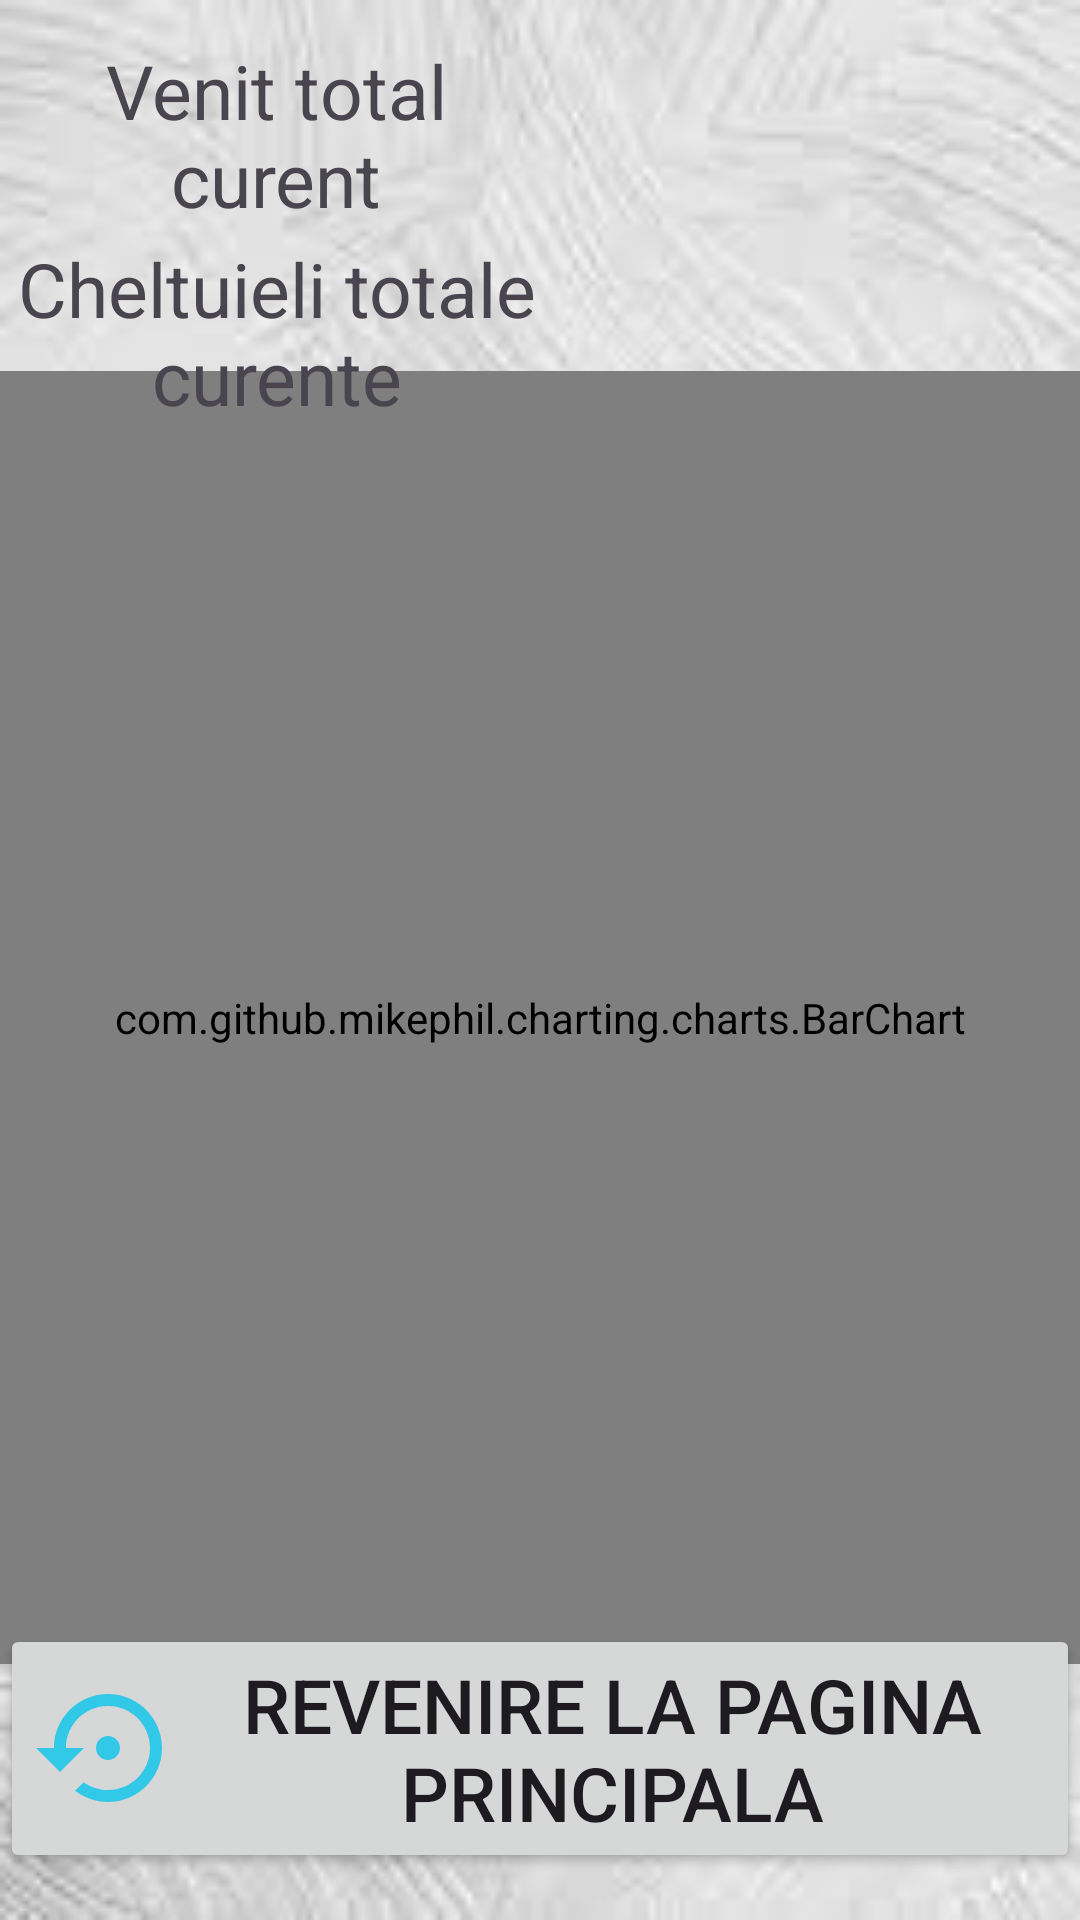

Here is an Android app screen rendered from its layout file. Give the layout XML and the strings, colors and styles it references.
<!-- AndroidManifest.xml: application theme Theme.Prima_pagina -->
<!-- res/layout/activity_raport_anual.xml -->
<?xml version="1.0" encoding="utf-8"?>
<androidx.constraintlayout.widget.ConstraintLayout xmlns:android="http://schemas.android.com/apk/res/android"
    xmlns:app="http://schemas.android.com/apk/res-auto"
    xmlns:tools="http://schemas.android.com/tools"
    android:id="@+id/main"
    android:layout_width="match_parent"
    android:layout_height="match_parent"
    android:background="@drawable/fundal3"
    tools:context=".Raport_Anual">

    <Button
        android:id="@+id/revenire"
        android:layout_width="wrap_content"
        android:layout_height="wrap_content"
        android:drawableLeft="@drawable/revenire"
        android:text="Revenire la pagina principala"
        android:textAlignment="center"
        android:textSize="25sp"
        app:layout_constraintBottom_toBottomOf="parent"
        app:layout_constraintEnd_toEndOf="parent"
        app:layout_constraintHorizontal_bias="0.494"
        app:layout_constraintStart_toStartOf="parent"
        app:layout_constraintTop_toTopOf="parent"
        app:layout_constraintVertical_bias="0.972"
        tools:ignore="HardcodedText,RtlHardcoded" />

    <com.github.mikephil.charting.charts.BarChart
        android:id="@+id/bar_chart"
        android:layout_width="match_parent"
        android:layout_height="431dp"
        app:layout_constraintBottom_toBottomOf="parent"
        app:layout_constraintEnd_toEndOf="parent"
        app:layout_constraintHorizontal_bias="0.0"
        app:layout_constraintStart_toStartOf="parent"
        app:layout_constraintTop_toTopOf="parent"
        app:layout_constraintVertical_bias="0.592" />

    <TextView
        android:id="@+id/textView12"
        android:layout_width="184dp"
        android:layout_height="78dp"
        android:text="Venit total curent"
        android:textAlignment="center"
        android:textSize="25sp"
        app:layout_constraintBottom_toBottomOf="parent"
        app:layout_constraintEnd_toEndOf="parent"
        app:layout_constraintHorizontal_bias="0.0"
        app:layout_constraintStart_toStartOf="parent"
        app:layout_constraintTop_toTopOf="parent"
        app:layout_constraintVertical_bias="0.024"
        tools:ignore="HardcodedText" />

    <TextView
        android:id="@+id/text_venit_anual"
        android:layout_width="wrap_content"
        android:layout_height="wrap_content"
        android:textAlignment="center"
        android:textSize="25sp"
        app:layout_constraintBottom_toBottomOf="parent"
        app:layout_constraintEnd_toEndOf="parent"
        app:layout_constraintHorizontal_bias="0.748"
        app:layout_constraintStart_toStartOf="parent"
        app:layout_constraintTop_toTopOf="parent"
        app:layout_constraintVertical_bias="0.051" />

    <TextView
        android:id="@+id/textView13"
        android:layout_width="185dp"
        android:layout_height="78dp"
        android:text="Cheltuieli totale curente"
        android:textAlignment="center"
        android:textSize="25sp"
        app:layout_constraintBottom_toBottomOf="parent"
        app:layout_constraintEnd_toEndOf="parent"
        app:layout_constraintHorizontal_bias="0.0"
        app:layout_constraintStart_toStartOf="parent"
        app:layout_constraintTop_toTopOf="parent"
        app:layout_constraintVertical_bias="0.141"
        tools:ignore="HardcodedText" />

    <TextView
        android:id="@+id/text_cheltuieli_anuale"
        android:layout_width="wrap_content"
        android:layout_height="wrap_content"
        android:textAlignment="center"
        android:textSize="25sp"
        app:layout_constraintBottom_toBottomOf="parent"
        app:layout_constraintEnd_toEndOf="parent"
        app:layout_constraintHorizontal_bias="0.715"
        app:layout_constraintStart_toStartOf="parent"
        app:layout_constraintTop_toTopOf="parent"
        app:layout_constraintVertical_bias="0.163" />

</androidx.constraintlayout.widget.ConstraintLayout>
<!-- resources referenced by this layout -->
<resources>
  <!-- drawable fundal3: jpg bitmap (drawable, 4570 bytes) -->
  <!-- drawable revenire (drawable) -->
  <vector xmlns:android="http://schemas.android.com/apk/res/android" android:height="48dp" android:tint="#32C9E8" android:viewportHeight="24" android:viewportWidth="24" android:width="48dp">
        
      <path android:fillColor="@android:color/white" android:pathData="M14,12c0,-1.1 -0.9,-2 -2,-2s-2,0.9 -2,2 0.9,2 2,2 2,-0.9 2,-2zM12,3c-4.97,0 -9,4.03 -9,9L0,12l4,4 4,-4L5,12c0,-3.87 3.13,-7 7,-7s7,3.13 7,7 -3.13,7 -7,7c-1.51,0 -2.91,-0.49 -4.06,-1.3l-1.42,1.44C8.04,20.3 9.94,21 12,21c4.97,0 9,-4.03 9,-9s-4.03,-9 -9,-9z"/>
      
  </vector>
  <style name="Theme.Prima_pagina" parent="Base.Theme.Prima_pagina" />
  <style name="Base.Theme.Prima_pagina" parent="Theme.Material3.DayNight.NoActionBar">
          
          
      </style>
</resources>
